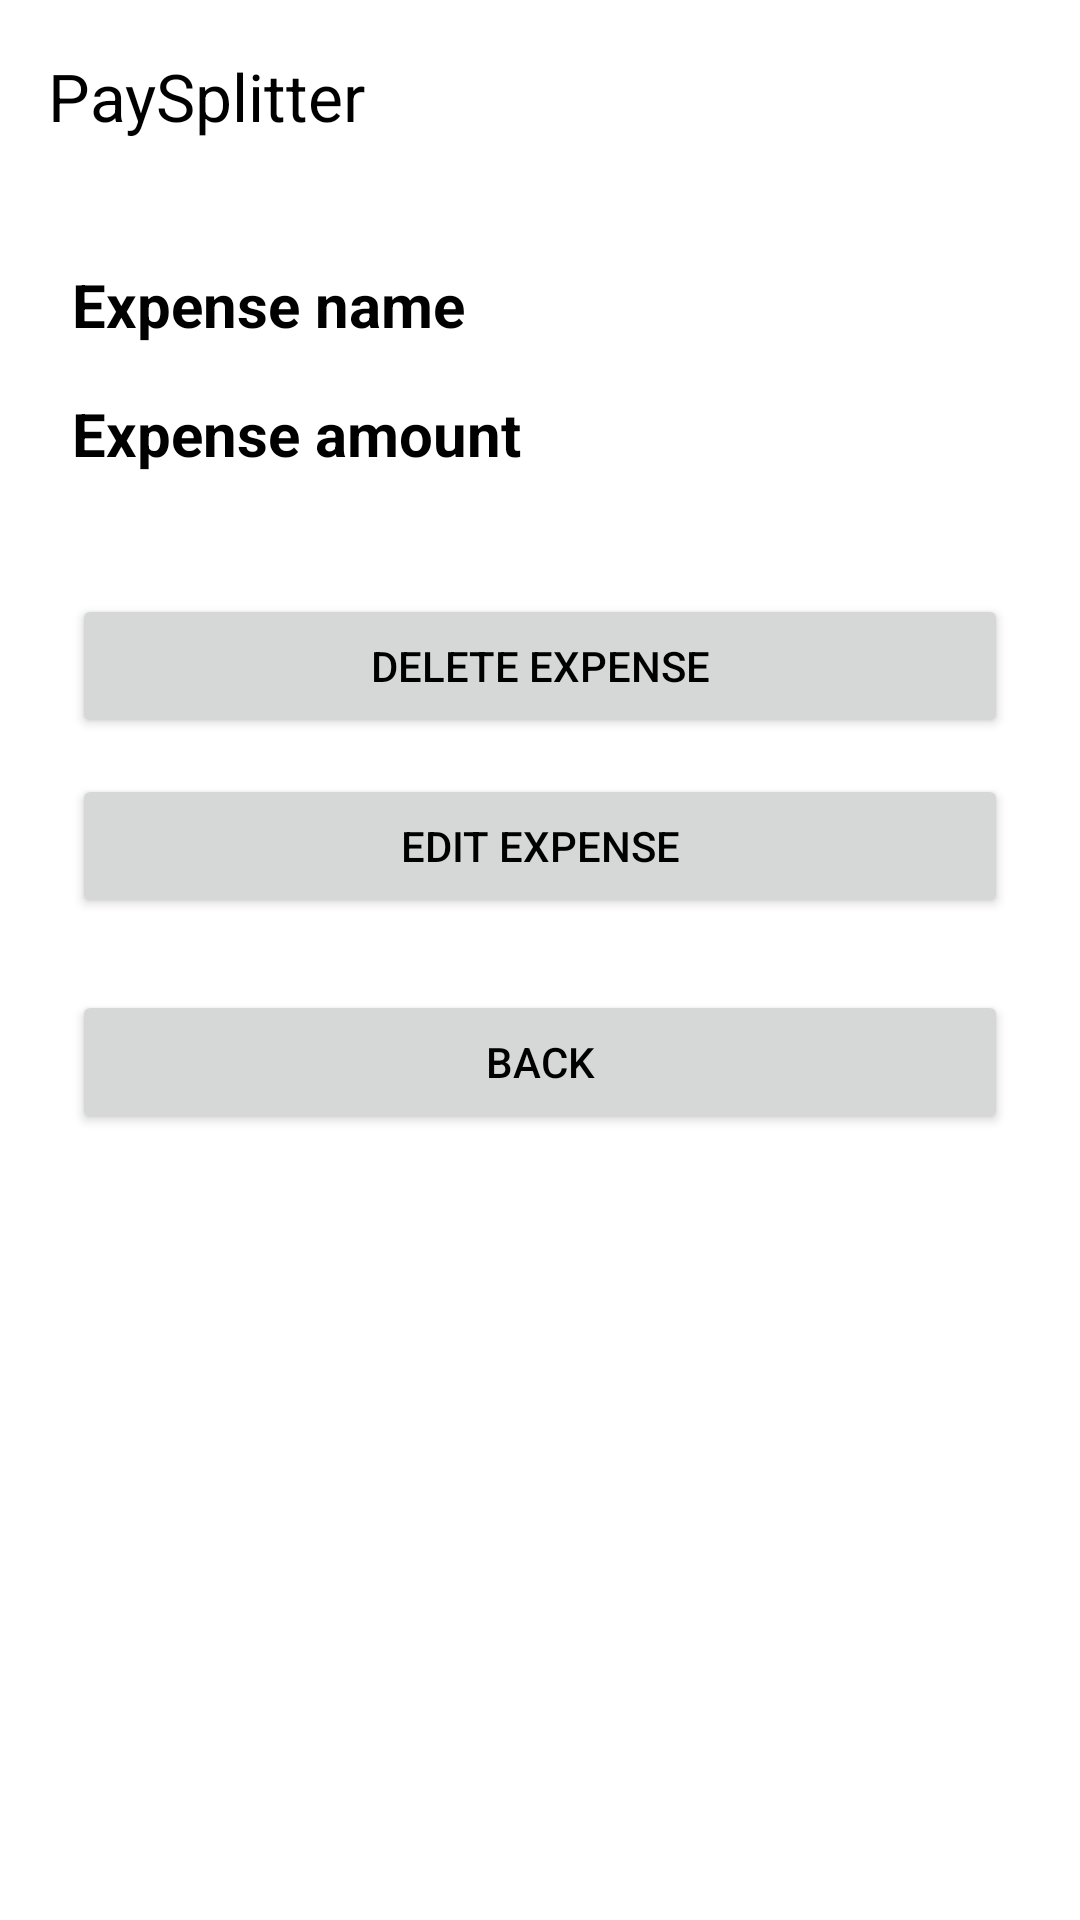

Here is an Android app screen rendered from its layout file. Give the layout XML and the strings, colors and styles it references.
<!-- AndroidManifest.xml: application theme Theme.PaySplitter -->
<!-- res/layout/view_expense.xml -->
<?xml version="1.0" encoding="utf-8"?>
<ScrollView xmlns:android="http://schemas.android.com/apk/res/android"
    android:layout_width="match_parent"
    android:layout_height="match_parent">

    <LinearLayout
        xmlns:app="http://schemas.android.com/apk/res-auto"
        android:layout_width="match_parent"
        android:layout_height="wrap_content"
        android:orientation="vertical">

        <androidx.appcompat.widget.Toolbar
            android:id="@+id/toolbar"
            android:layout_width="match_parent"
            android:layout_height="?attr/actionBarSize"
            android:background="@color/back"
            android:theme="@style/ThemeOverlay.AppCompat.Dark.ActionBar"
            app:title="@string/app_name"
            app:titleTextColor="@color/text" />

        <LinearLayout
            android:id="@+id/expense_detail_container"
            android:layout_width="match_parent"
            android:layout_height="wrap_content"
            android:orientation="vertical"
            android:padding="24dp">

            <TextView
                android:id="@+id/expense_name"
                android:layout_width="wrap_content"
                android:layout_height="wrap_content"
                android:text="@string/expense_name_hint"
                android:textSize="20sp"
                android:textStyle="bold"
                android:layout_marginBottom="16dp" />

            <TextView
                android:id="@+id/expense_amount"
                android:layout_width="wrap_content"
                android:layout_height="wrap_content"
                android:text="@string/expense_amount"
                android:textSize="20sp"
                android:textStyle="bold"
                android:layout_marginBottom="16dp" />

            <LinearLayout
                android:id="@+id/participant_list"
                android:layout_width="match_parent"
                android:layout_height="wrap_content"
                android:orientation="vertical" />

            <Button
                android:id="@+id/delete_expense_button"
                android:layout_width="match_parent"
                android:layout_height="wrap_content"
                android:text="@string/delete_expense_button_text"
                android:layout_marginTop="24dp" />

            <Button
                android:id="@+id/edit_expense_button"
                android:layout_width="match_parent"
                android:layout_height="wrap_content"
                android:text="@string/edit_expense_button_text"
                android:layout_marginTop="12dp" />

            <Button
                android:id="@+id/back_button"
                android:layout_width="match_parent"
                android:layout_height="wrap_content"
                android:text="@string/back"
                android:layout_marginTop="24dp" />

        </LinearLayout>
    </LinearLayout>
</ScrollView>
<!-- resources referenced by this layout -->
<resources>
  <color name="back">#FFFFFF</color>
  <color name="text">#000000</color>
  <string name="app_name" translatable="false">   PaySplitter</string>
  <string name="back">Back</string>
  <string name="delete_expense_button_text">Delete Expense</string>
  <string name="edit_expense_button_text">Edit Expense</string>
  <string name="expense_amount">Expense amount</string>
  <string name="expense_name_hint">Expense name</string>
  <style name="Theme.PaySplitter" parent="Theme.Material3.DayNight.NoActionBar">
          
          <item name="colorPrimary">@color/purple40</item>
          <item name="colorPrimaryVariant">@color/purple80</item>
          <item name="colorOnPrimary">@color/text</item>
  
          
          <item name="colorSecondary">@color/purple_grey40</item> 
          <item name="colorSecondaryVariant">@color/purple_grey80</item> 
          <item name="colorOnSecondary">@color/text</item>
  
          
          <item name="colorTertiary">@color/pink40</item> 
          <item name="colorOnTertiary">@color/text</item>
  
          
          <item name="android:colorBackground">@color/back</item>
          <item name="colorSurface">@color/text</item>
          <item name="colorOnSurface">@color/text</item>
          <item name="android:textColor">@color/text</item>
  
          <item name="materialButtonStyle">@style/MyButtonStyle</item>
  
      </style>
  <color name="purple40">#6650A4</color>
  <color name="purple80">#D0BCFF</color>
  <color name="purple_grey40">#625B71</color>
  <color name="purple_grey80">#CCC2DC</color>
  <color name="pink40">#7D5260</color>
  <style name="MyButtonStyle" parent="Widget.Material3.Button">
          <item name="android:textAllCaps">false</item>
          <item name="android:textSize">18sp</item>
          <item name="cornerRadius">4dp</item>
          <item name="android:textColor">@color/button_text</item>
      </style>
  <color name="button_text">#F8FFE8</color>
</resources>
